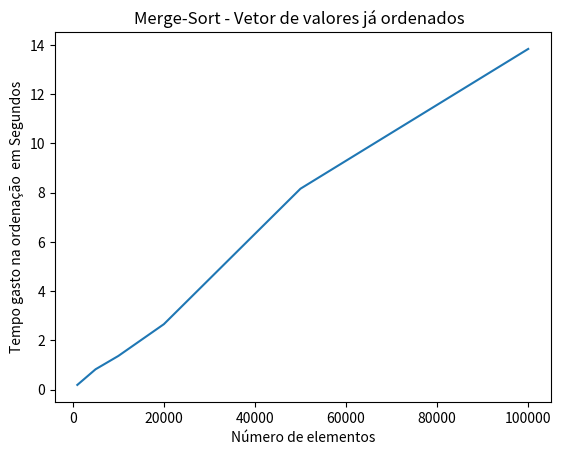

The script that saved this image:
import matplotlib.pyplot

#n=x
#t=y

valores = [1000,5000,10000,20000,50000,100000]
tempo = [0.187498,0.822797,1.364352,2.655896,8.162168,13.841976]
matplotlib.pyplot.title('Merge-Sort - Vetor de valores já ordenados  ')
matplotlib.pyplot.xlabel('Número de elementos')
matplotlib.pyplot.ylabel('Tempo gasto na ordenação  em Segundos')
matplotlib.pyplot.plot(valores,tempo)
matplotlib.pyplot.show()
